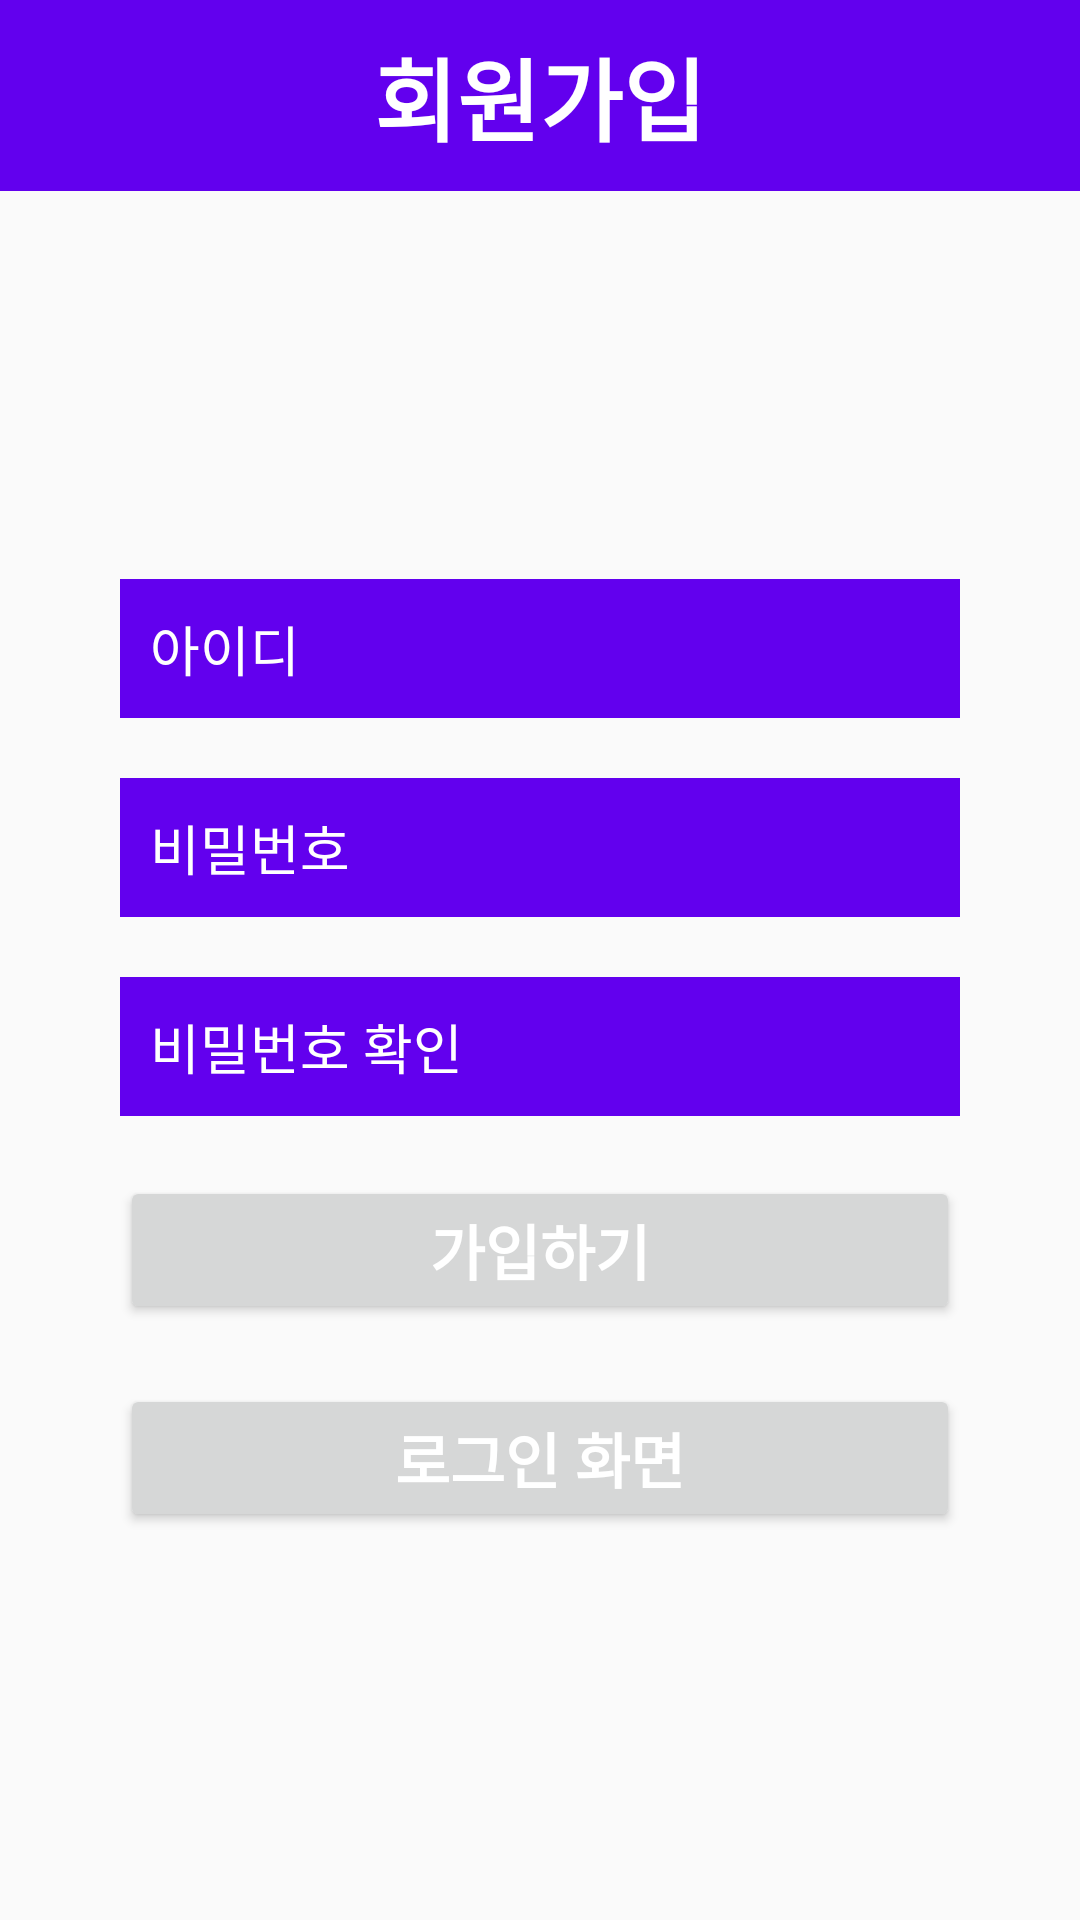

Android layout source for this screen:
<!-- AndroidManifest.xml: application theme AppTheme.NoActionBar -->
<!-- res/layout/activity_register.xml -->
<?xml version="1.0" encoding="utf-8"?>
<LinearLayout xmlns:android="http://schemas.android.com/apk/res/android"
    xmlns:tools="http://schemas.android.com/tools"
    xmlns:app="http://schemas.android.com/apk/res-auto"
    android:layout_width="match_parent"
    android:layout_height="match_parent"
    android:orientation="vertical"
    tools:context=".RegisterActivity">

    <LinearLayout
        android:layout_width="match_parent"
        android:layout_height="wrap_content"
        android:background="@color/design_default_color_primary"
        android:orientation="vertical">

        <TextView
            android:layout_width="wrap_content"
            android:layout_height="wrap_content"
            android:layout_gravity="center"
            android:text="회원가입"
            android:textColor="#ffffff"
            android:textSize="30sp"
            android:textStyle="bold"
            android:layout_marginTop="10dp"
            android:layout_marginBottom="10dp"/>

    </LinearLayout>

    <LinearLayout
        android:layout_width="match_parent"
        android:layout_height="match_parent"
        android:orientation="vertical"
        android:layout_weight="1"
        android:gravity="center">

        <EditText
            android:id="@+id/username"
            android:layout_width="280dp"
            android:layout_height="wrap_content"
            android:background="@color/design_default_color_primary"
            android:drawableLeft="@drawable/baseline_person_24"
            android:drawableStart="@drawable/baseline_person_24"
            android:hint="아이디"
            android:inputType="text"
            android:padding="10dp"
            android:textColor="#ffffff"
            android:textColorHint="#ffffff" />

        <EditText
            android:id="@+id/password"
            android:layout_width="280dp"
            android:layout_height="wrap_content"
            android:layout_marginTop="20dp"
            android:background="@color/design_default_color_primary"
            android:drawableLeft="@drawable/baseline_lock_24"
            android:drawableStart="@drawable/baseline_lock_24"
            android:hint="비밀번호"
            android:inputType="textPassword"
            android:padding="10dp"
            android:textColor="#ffffff"
            android:textColorHint="#ffffff" />

        <EditText
            android:id="@+id/repassword"
            android:layout_width="280dp"
            android:layout_height="wrap_content"
            android:layout_marginTop="20dp"
            android:background="@color/design_default_color_primary"
            android:drawableLeft="@drawable/baseline_lock_24"
            android:drawableStart="@drawable/baseline_lock_24"
            android:hint="비밀번호 확인"
            android:inputType="textPassword"
            android:padding="10dp"
            android:textColor="#ffffff"
            android:textColorHint="#ffffff" />


        <Button
            android:id="@+id/btnsignup"
            android:layout_width="280dp"
            android:layout_height="wrap_content"
            android:layout_marginTop="20dp"
            android:text="가입하기"
            android:textColor="#ffffff"
            android:textSize="20sp"
            android:textStyle="bold" />

        <Button
            android:id="@+id/btnsignin"
            android:layout_width="280dp"
            android:layout_height="wrap_content"
            android:layout_marginTop="20dp"
            android:text="로그인 화면"
            android:textColor="#ffffff"
            android:textSize="20sp"
            android:textStyle="bold" />


    </LinearLayout>

</LinearLayout>
<!-- resources referenced by this layout -->
<resources>
  <style name="AppTheme.NoActionBar">
          <item name="windowActionBar">true</item>
          <item name="windowNoTitle">false</item>
  
      </style>
</resources>
